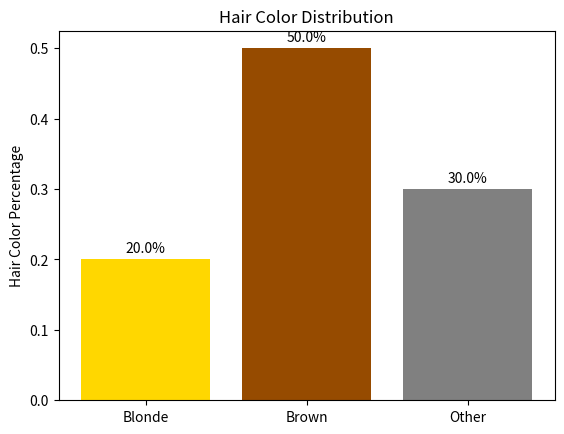
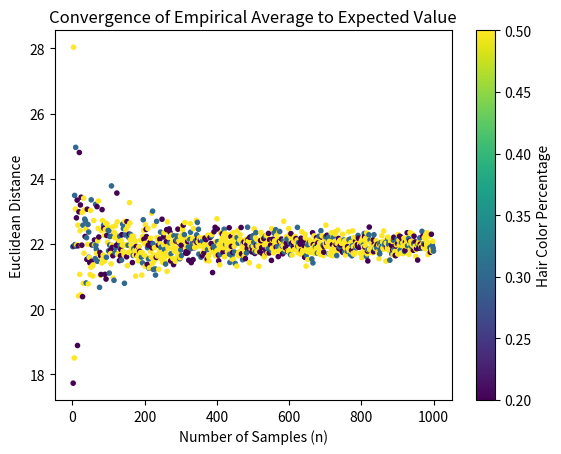

The matplotlib source for these figures, in order:
from time import time
import numpy as np
import matplotlib.pyplot as plt
 
def Exercice1():
    # Define possible values for X (age) and Y (hair color percentage)
    age_values = np.array([20, 30, 40])
    hair_color_percentages = np.array([0.2, 0.5, 0.3])

    print("here is a representation of the hair color and the percentage of them in the population")
    # Define possible values for Y (hair color percentage)
    hair_color_categories = ['Blonde', 'Brown', 'Other']
    hair_color_percentages = np.array([0.2, 0.5, 0.3])

    # Plot the results with color
    fig, ax = plt.subplots()
    bars = ax.bar(hair_color_categories, hair_color_percentages, color=['#FFD700', '#964B00', '#808080'])
    ax.set_ylabel('Hair Color Percentage')
    ax.set_title('Hair Color Distribution')

    # Add percentages on top of the bars
    for bar, percentage in zip(bars, hair_color_percentages):
        height = bar.get_height()
        ax.annotate(f'{percentage*100:.1f}%',
                    xy=(bar.get_x() + bar.get_width() / 2, height),
                    xytext=(0, 3),  # 3 points vertical offset
                    textcoords="offset points",
                    ha='center', va='bottom')

    plt.show()

    # Create a joint probability distribution
    joint_distribution = np.array([[0.05, 0.1, 0.05],
                                [0.1, 0.3, 0.1],
                                [0.05, 0.1, 0.05]])

    # Function to calculate Euclidean distance between two points
    def euclidean_distance(point1, point2):
        return np.linalg.norm(point1 - point2)

    # Initialize arrays for storing results
    n_values = np.arange(1, 1001)  # Values of n from 1 to 1000
    distances = []

    print("we sample it to 1000")
    # Calculate expected value E[Z]
    expected_value = np.sum(np.outer(age_values, hair_color_percentages) * joint_distribution)

    print("the expected value is :" +str(expected_value))

    # Sample n points and calculate empirical averages
    for n in n_values:
        probabilities_x = np.sum(joint_distribution, axis=1) / np.sum(joint_distribution)
        probabilities_y = np.sum(joint_distribution, axis=0) / np.sum(joint_distribution)
        
        samples_x = np.random.choice(age_values, size=n, p=probabilities_x)
        samples_y = np.random.choice(hair_color_percentages, size=n, p=probabilities_y)
        
        samples = np.column_stack((samples_x, samples_y))
        empirical_average = np.mean(samples, axis=0)
        distance = euclidean_distance(empirical_average, expected_value)
        distances.append(distance)

    # Plot the results with color
    fig, ax = plt.subplots()
    sc = ax.scatter(n_values, distances, c=samples_y, cmap='viridis', marker='.')
    fig.colorbar(sc, label='Hair Color Percentage')
    ax.set_xlabel('Number of Samples (n)')
    ax.set_ylabel('Euclidean Distance')
    ax.set_title('Convergence of Empirical Average to Expected Value')
    plt.show()



if __name__ == '__main__':
    print("[EX1] Calculate Z for propability of having a certain hair color...")
    start = time()
    Exercice1()
    print(f"[EX1] Done - {(time() - start):0.4f}s")